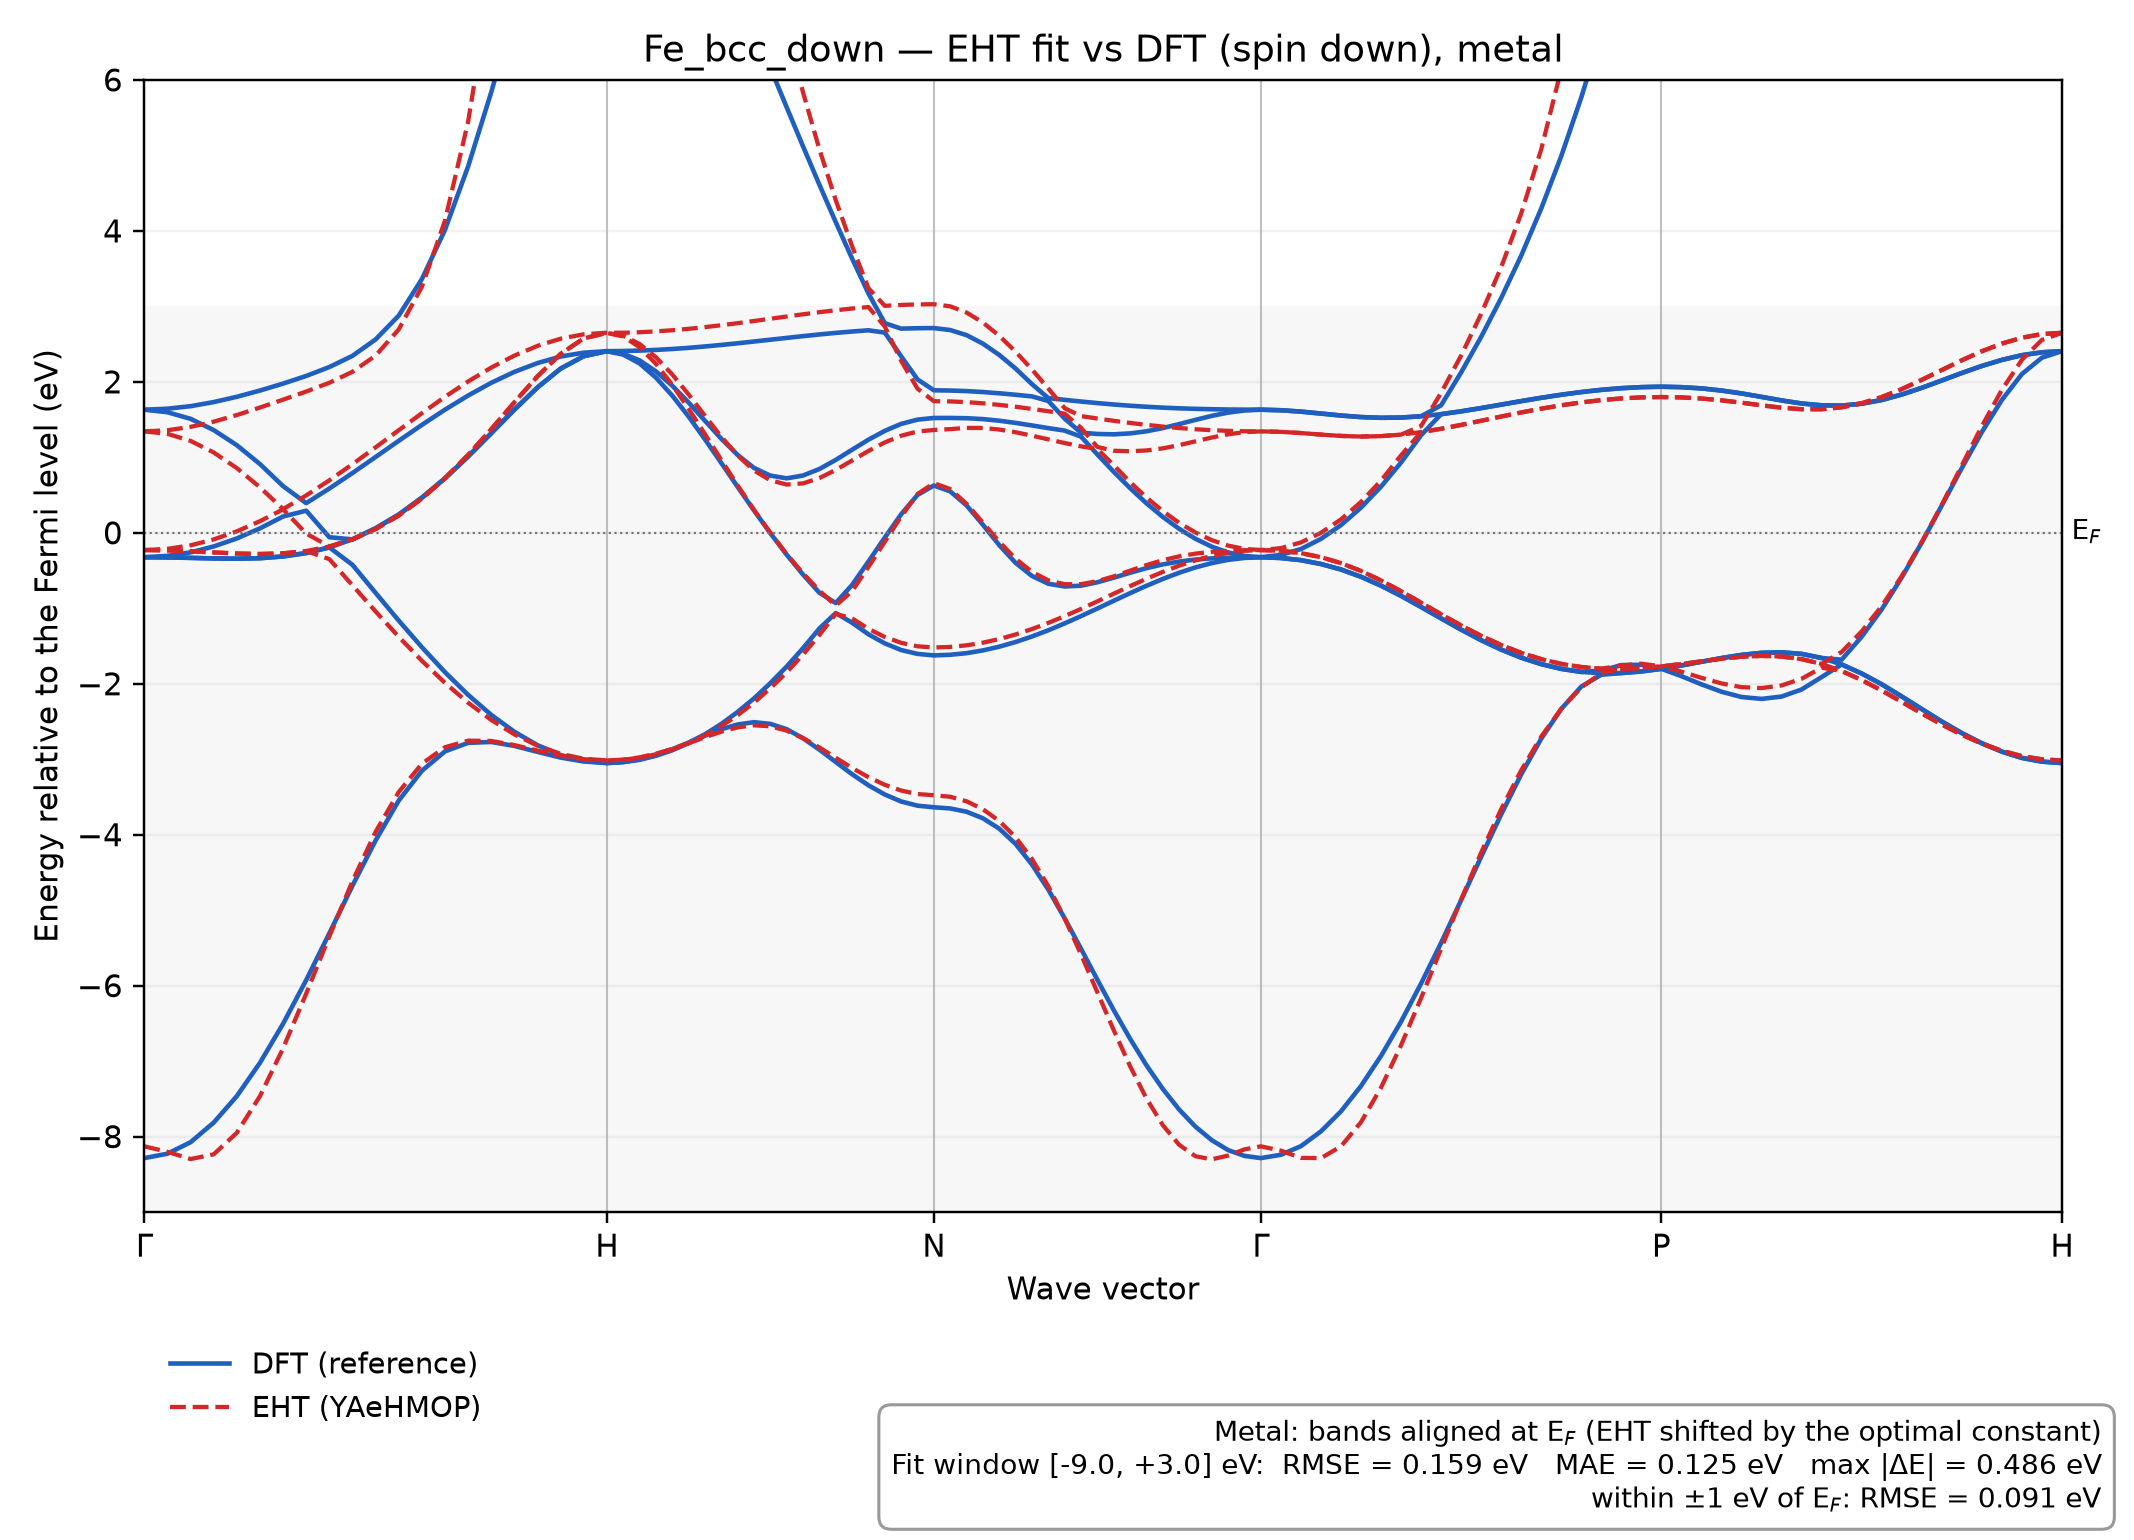

Values plotted in this chart, from the file beside it:
k, DFT_band_1, DFT_band_2, DFT_band_3, DFT_band_4, DFT_band_5, DFT_band_6, DFT_band_7, DFT_band_8, DFT_band_9, DFT_band_10, DFT_band_11, DFT_band_12, DFT_band_13, DFT_band_14, DFT_band_15, DFT_band_16, EHT_orbital_1, EHT_orbital_2, EHT_orbital_3, EHT_orbital_4, EHT_orbital_5, EHT_orbital_6, EHT_orbital_7
0.0, -8.285, -0.3235, -0.3235, -0.3235, 1.631, 1.631, 24.8, 24.8, 24.8, 30.32, 30.32, 33.21, 33.21, 33.21, 34.06, 34.06, -8.129, -0.229, -0.2286, -0.2284, 1.343, 1.343, 1865
0.01206, -8.226, -0.3263, -0.3263, -0.3057, 1.597, 1.644, 24.44, 24.78, 24.78, 29.85, 30.82, 32.33, 32.33, 33.23, 34.45, 35.09, -8.202, -0.233, -0.2328, -0.2129, 1.312, 1.359, 1534
0.02412, -8.074, -0.3324, -0.3324, -0.2596, 1.51, 1.677, 23.7, 24.69, 24.69, 28.87, 31.24, 31.32, 32.02, 33.27, 35.21, 36.53, -8.298, -0.2447, -0.2444, -0.1656, 1.217, 1.403, 1095
0.03618, -7.814, -0.3396, -0.3396, -0.1808, 1.361, 1.732, 22.79, 24.44, 24.44, 27.65, 30.6, 30.6, 33.19, 33.65, 36.07, 38.07, -8.234, -0.2602, -0.26, -0.08778, 1.064, 1.472, 843.6
0.04824, -7.463, -0.3431, -0.3431, -0.0747, 1.16, 1.802, 21.89, 23.96, 23.96, 26.39, 30.25, 30.25, 33.43, 35.28, 36.89, 39.68, -7.949, -0.2745, -0.2743, 0.0194, 0.8565, 1.56, 709.2
0.0603, -7.022, -0.3364, -0.3364, 0.05872, 0.9102, 1.885, 21.05, 23.22, 23.22, 25.14, 30.31, 30.31, 33.56, 37.17, 37.72, 41.36, -7.464, -0.281, -0.2808, 0.154, 0.6026, 1.659, 620.6
0.07235, -6.504, -0.3133, -0.3133, 0.2159, 0.6183, 1.977, 20.29, 22.27, 22.27, 23.96, 30.72, 30.72, 33.72, 38.31, 39.38, 43.11, -6.83, -0.2725, -0.2722, 0.3106, 0.3137, 1.764, 441.5
0.08441, -5.926, -0.2681, -0.2681, 0.2929, 0.3928, 2.078, 19.62, 21.21, 21.21, 22.89, 31.39, 31.39, 33.92, 38.86, 41.63, 44.54, -6.104, -0.2417, -0.2412, -0.009929, 0.4953, 1.871, 314.9
0.09647, -5.306, -0.1932, -0.1932, -0.05882, 0.5867, 2.196, 19.05, 20.08, 20.08, 21.94, 32.25, 32.25, 34.17, 39.1, 42.63, 44.21, -5.347, -0.3489, -0.1816, -0.1811, 0.6952, 1.988, 226.9
0.1085, -4.676, -0.4246, -0.08722, -0.08722, 0.7917, 2.344, 18.55, 18.94, 18.94, 21.12, 33.25, 33.25, 34.46, 38.51, 41.78, 46.5, -4.615, -0.6961, -0.08628, -0.08569, 0.9091, 2.133, 165.9
0.1206, -4.077, -0.796, 0.05934, 0.05934, 1.004, 2.562, 17.8, 17.8, 18.14, 20.45, 34.37, 34.37, 34.81, 36.75, 41.9, 49.11, -3.963, -1.042, 0.04925, 0.04991, 1.132, 2.348, 123.4
0.1326, -3.548, -1.163, 0.241, 0.241, 1.219, 2.877, 16.68, 16.68, 17.8, 19.91, 34.59, 35.21, 35.58, 35.64, 42.41, 51.82, -3.435, -1.378, 0.2284, 0.2292, 1.359, 2.694, 93.47
0.1447, -3.154, -1.515, 0.4649, 0.4649, 1.429, 3.36, 15.6, 15.6, 17.52, 19.51, 32.5, 35.68, 36.86, 36.86, 43.08, 54.36, -3.06, -1.696, 0.4529, 0.4537, 1.584, 3.257, 72.2
0.1568, -2.896, -1.847, 0.7219, 0.7219, 1.631, 4.013, 14.56, 14.56, 17.29, 19.19, 30.38, 36.19, 38.21, 38.21, 43.82, 55.78, -2.841, -1.988, 0.7219, 0.7228, 1.801, 4.136, 56.91
0.1688, -2.783, -2.147, 1.01, 1.01, 1.818, 4.853, 13.59, 13.59, 17.11, 18.94, 28.38, 36.77, 39.61, 39.61, 44.62, 56.13, -2.754, -2.251, 1.031, 1.032, 2.005, 5.445, 45.81
0.1809, -2.772, -2.412, 1.318, 1.318, 1.987, 5.836, 12.69, 12.69, 16.96, 18.71, 26.52, 37.38, 41.07, 41.07, 45.43, 54.77, -2.758, -2.48, 1.372, 1.373, 2.189, 7.329, 37.71
0.1929, -2.824, -2.636, 1.631, 1.631, 2.132, 6.917, 11.89, 11.89, 16.85, 18.42, 24.88, 38.03, 42.56, 42.56, 46.25, 53.1, -2.813, -2.67, 1.728, 1.729, 2.347, 9.95, 31.82
0.205, -2.902, -2.814, 1.925, 1.925, 2.248, 8.032, 11.22, 11.22, 16.77, 18.01, 23.56, 38.66, 44.08, 44.08, 47.01, 51.67, -2.885, -2.82, 2.073, 2.074, 2.476, 13.4, 27.62
0.2171, -2.978, -2.945, 2.175, 2.175, 2.335, 9.083, 10.69, 10.69, 16.72, 17.47, 22.63, 39.22, 45.62, 45.62, 47.65, 50.52, -2.953, -2.929, 2.37, 2.371, 2.571, 17.44, 24.79
0.2291, -3.03, -3.021, 2.34, 2.34, 2.387, 9.88, 10.36, 10.36, 16.69, 16.94, 22.13, 39.62, 47.14, 47.14, 48.08, 49.78, -3, -2.994, 2.575, 2.576, 2.63, 21.08, 23.15
0.2412, -3.051, -3.051, 2.406, 2.406, 2.406, 10.24, 10.24, 10.24, 16.68, 16.68, 21.95, 39.78, 48.25, 48.25, 48.25, 49.49, -3.016, -3.016, 2.648, 2.649, 2.651, 22.61, 22.61
0.2497, -3.039, -3.037, 2.361, 2.372, 2.408, 10.15, 10.2, 10.3, 16.72, 16.79, 22.04, 39.7, 47.48, 47.62, 48.29, 49.49, -3.007, -3.006, 2.601, 2.612, 2.65, 22.18, 22.5
0.2582, -3.008, -3.002, 2.244, 2.285, 2.414, 9.939, 10.1, 10.47, 16.81, 17.07, 22.26, 39.46, 46.28, 46.78, 48.37, 49.5, -2.98, -2.975, 2.459, 2.502, 2.657, 20.99, 22.2
0.2668, -2.955, -2.944, 2.057, 2.139, 2.423, 9.608, 9.956, 10.74, 16.95, 17.52, 22.65, 39.03, 44.97, 46.11, 48.53, 49.52, -2.935, -2.927, 2.239, 2.327, 2.668, 19.26, 21.76
0.2753, -2.882, -2.868, 1.818, 1.949, 2.435, 9.203, 9.79, 11.1, 17.11, 18.1, 23.19, 38.42, 43.62, 45.66, 48.73, 49.54, -2.87, -2.863, 1.96, 2.098, 2.684, 17.27, 21.27
0.2838, -2.787, -2.78, 1.541, 1.726, 2.451, 8.743, 9.62, 11.53, 17.27, 18.78, 23.86, 37.64, 42.26, 45.45, 49, 49.57, -2.788, -2.787, 1.644, 1.833, 2.703, 15.24, 20.81
0.2923, -2.688, -2.67, 1.239, 1.485, 2.469, 8.251, 9.46, 12.02, 17.41, 19.54, 24.66, 36.73, 40.92, 45.42, 49.31, 49.61, -2.709, -2.684, 1.307, 1.55, 2.725, 13.33, 20.45
0.3009, -2.603, -2.533, 0.9253, 1.246, 2.489, 7.739, 9.316, 12.57, 17.54, 20.38, 25.55, 35.75, 39.62, 45.54, 49.65, 49.7, -2.635, -2.561, 0.9649, 1.273, 2.75, 11.61, 20.23
0.3094, -2.54, -2.373, 0.6081, 1.031, 2.511, 7.216, 9.195, 13.15, 17.65, 21.28, 26.51, 34.72, 38.38, 45.8, 49.73, 50.09, -2.578, -2.416, 0.6278, 1.024, 2.777, 10.1, 20.18
0.3179, -2.509, -2.194, 0.2956, 0.8594, 2.534, 6.688, 9.094, 13.77, 17.75, 22.24, 27.52, 33.67, 37.22, 46.14, 49.8, 50.54, -2.55, -2.25, 0.304, 0.8257, 2.806, 8.79, 20.33
0.3265, -2.532, -1.992, -0.004958, 0.7577, 2.558, 6.161, 9.014, 14.42, 17.84, 23.27, 28.5, 32.6, 36.21, 46.57, 49.88, 51.02, -2.564, -2.061, -0.000705, 0.695, 2.836, 7.663, 20.69
0.335, -2.602, -1.772, -0.2907, 0.7215, 2.582, 5.637, 8.951, 15.09, 17.93, 24.34, 29.4, 31.55, 35.39, 47.05, 49.96, 51.54, -2.622, -1.848, -0.2823, 0.6395, 2.866, 6.687, 21.3
0.3435, -2.723, -1.529, -0.5538, 0.759, 2.606, 5.12, 8.904, 15.79, 18.01, 25.46, 29.97, 30.54, 34.99, 47.6, 50.06, 51.48, -2.719, -1.613, -0.5381, 0.6544, 2.895, 5.834, 22.16
0.352, -2.873, -1.268, -0.7947, 0.845, 2.628, 4.612, 8.868, 16.5, 18.09, 26.64, 29.48, 30.19, 35.11, 48.2, 49.54, 50.26, -2.844, -1.354, -0.766, 0.7252, 2.923, 5.081, 23.3
0.3606, -3.037, -1.064, -0.931, 0.9657, 2.649, 4.115, 8.843, 17.23, 18.16, 27.72, 28.62, 29.96, 35.77, 47.73, 48.84, 50.25, -2.981, -1.074, -0.9649, 0.8327, 2.948, 4.407, 24.76
0.3691, -3.199, -1.192, -0.6908, 1.101, 2.667, 3.634, 8.826, 17.97, 18.23, 27.52, 29.12, 29.52, 36.72, 45.87, 49.51, 50.35, -3.116, -1.134, -0.7719, 0.9579, 2.971, 3.797, 26.51
0.3776, -3.345, -1.345, -0.3808, 1.233, 2.683, 3.171, 8.815, 18.3, 18.71, 26.59, 29.04, 30.42, 37.81, 44.08, 50.12, 50.48, -3.238, -1.272, -0.4519, 1.084, 2.991, 3.241, 28.5
0.3861, -3.467, -1.465, -0.06364, 1.351, 2.653, 2.777, 8.808, 18.36, 19.43, 25.72, 28.62, 31.73, 38.91, 42.39, 49.65, 50.52, -3.339, -1.38, -0.1186, 1.197, 2.733, 3.007, 30.59
0.3947, -3.56, -1.553, 0.2456, 1.443, 2.339, 2.705, 8.804, 18.4, 20.1, 24.94, 28.29, 33, 39.87, 40.89, 48.6, 50.57, -3.415, -1.458, 0.2159, 1.286, 2.278, 3.019, 32.5
0.4032, -3.615, -1.605, 0.5016, 1.499, 2.032, 2.71, 8.802, 18.43, 20.62, 24.36, 28.09, 34.07, 39.62, 40.65, 47.84, 50.61, -3.461, -1.504, 0.5144, 1.342, 1.91, 3.026, 33.88
0.4117, -3.637, -1.624, 0.6265, 1.521, 1.888, 2.712, 8.802, 18.44, 20.86, 24.1, 28.01, 34.6, 39.02, 40.98, 47.5, 50.62, -3.477, -1.519, 0.6573, 1.362, 1.744, 3.028, 34.39
0.4202, -3.652, -1.616, 0.5486, 1.521, 1.885, 2.686, 8.941, 18.47, 20.91, 24.1, 28, 34.62, 38.55, 41.48, 47.49, 50.01, -3.497, -1.512, 0.5795, 1.374, 1.741, 3, 35.81
0.4288, -3.696, -1.595, 0.3636, 1.518, 1.877, 2.619, 9.293, 18.57, 21.05, 24.11, 27.98, 34.66, 37.72, 42.38, 47.46, 48.82, -3.558, -1.491, 0.3839, 1.39, 1.731, 2.918, 40.18
0.4373, -3.783, -1.558, 0.1061, 1.506, 1.865, 2.506, 9.857, 18.73, 21.29, 24.12, 27.96, 34.71, 36.8, 43.42, 47.21, 47.63, -3.663, -1.456, 0.1345, 1.389, 1.716, 2.785, 47.87
0.4458, -3.92, -1.509, -0.1636, 1.485, 1.848, 2.357, 10.57, 18.95, 21.62, 24.14, 27.94, 34.78, 35.88, 44.5, 46.04, 47.29, -3.818, -1.408, -0.1194, 1.368, 1.695, 2.61, 59.56
0.4544, -4.123, -1.447, -0.3988, 1.456, 1.829, 2.176, 11.4, 19.23, 22.02, 24.16, 27.92, 34.76, 35.07, 44.68, 45.61, 47.1, -4.035, -1.347, -0.344, 1.332, 1.67, 2.399, 76.18
0.4629, -4.395, -1.374, -0.5719, 1.422, 1.807, 1.97, 12.32, 19.57, 22.5, 24.19, 27.92, 34.13, 34.89, 43.36, 46.56, 46.94, -4.322, -1.275, -0.5177, 1.287, 1.641, 2.163, 98.95
0.4714, -4.728, -1.291, -0.6752, 1.387, 1.747, 1.784, 13.31, 19.96, 23.05, 24.22, 27.94, 33.32, 34.89, 42.09, 46.32, 46.57, -4.683, -1.194, -0.6301, 1.238, 1.61, 1.911, 129.2
0.4799, -5.108, -1.2, -0.7111, 1.354, 1.512, 1.761, 14.34, 20.39, 23.66, 24.26, 27.98, 32.57, 34.85, 40.9, 45.34, 45.67, -5.11, -1.104, -0.6815, 1.189, 1.578, 1.651, 167.8
0.4885, -5.511, -1.104, -0.701, 1.274, 1.326, 1.739, 15.41, 20.86, 24.29, 24.32, 28.06, 31.87, 34.75, 39.76, 44.14, 44.68, -5.586, -1.008, -0.6808, 1.145, 1.39, 1.546, 215.4
0.497, -5.922, -1.003, -0.6555, 1.038, 1.309, 1.718, 16.51, 21.37, 24.35, 25.02, 28.19, 31.24, 34.57, 38.71, 42.96, 43.62, -6.088, -0.9087, -0.6411, 1.11, 1.137, 1.514, 271.3
0.5055, -6.324, -0.901, -0.5947, 0.8083, 1.305, 1.7, 17.61, 21.89, 24.4, 25.77, 28.37, 30.68, 34.31, 37.73, 41.8, 42.58, -6.59, -0.8072, -0.5769, 0.8959, 1.087, 1.484, 334
0.514, -6.703, -0.8002, -0.5292, 0.5921, 1.317, 1.683, 18.71, 22.43, 24.45, 26.55, 28.61, 30.21, 33.95, 36.84, 40.66, 41.54, -7.067, -0.7065, -0.5019, 0.6718, 1.08, 1.456, 402.2
0.5226, -7.055, -0.7025, -0.4685, 0.3911, 1.345, 1.67, 19.79, 22.96, 24.51, 27.36, 28.92, 29.84, 33.52, 36.03, 39.55, 40.52, -7.494, -0.6093, -0.4279, 0.468, 1.091, 1.43, 475.7
0.5311, -7.368, -0.6117, -0.4188, 0.2108, 1.387, 1.658, 20.83, 23.45, 24.57, 28.2, 29.31, 29.59, 33.02, 35.32, 38.47, 39.51, -7.848, -0.5182, -0.3632, 0.2875, 1.119, 1.407, 557.9
0.5396, -7.641, -0.5296, -0.3811, 0.05287, 1.44, 1.649, 21.83, 23.89, 24.63, 29.06, 29.48, 29.78, 32.48, 34.69, 37.44, 38.51, -8.109, -0.4358, -0.3125, 0.1321, 1.161, 1.388, 657
0.5482, -7.869, -0.4587, -0.3549, -0.07962, 1.496, 1.642, 22.74, 24.25, 24.68, 29.51, 29.94, 30.32, 31.94, 34.17, 36.47, 37.52, -8.261, -0.3646, -0.2762, 0.00341, 1.212, 1.372, 789.8
0.5567, -8.048, -0.4016, -0.3388, -0.1842, 1.549, 1.637, 23.54, 24.51, 24.73, 29.69, 30.72, 30.9, 31.58, 33.76, 35.58, 36.55, -8.301, -0.3067, -0.2524, -0.09757, 1.262, 1.359, 985
0.5652, -8.179, -0.3587, -0.3295, -0.2614, 1.593, 1.633, 24.2, 24.68, 24.77, 29.95, 30.74, 31.72, 31.9, 33.46, 34.82, 35.59, -8.251, -0.264, -0.2382, -0.1701, 1.305, 1.351, 1280
0.5737, -8.256, -0.3333, -0.3251, -0.3063, 1.62, 1.632, 24.63, 24.77, 24.79, 30.2, 30.45, 32.6, 32.64, 33.28, 34.29, 34.69, -8.169, -0.2378, -0.2309, -0.2138, 1.333, 1.345, 1657
... 41 more rows
